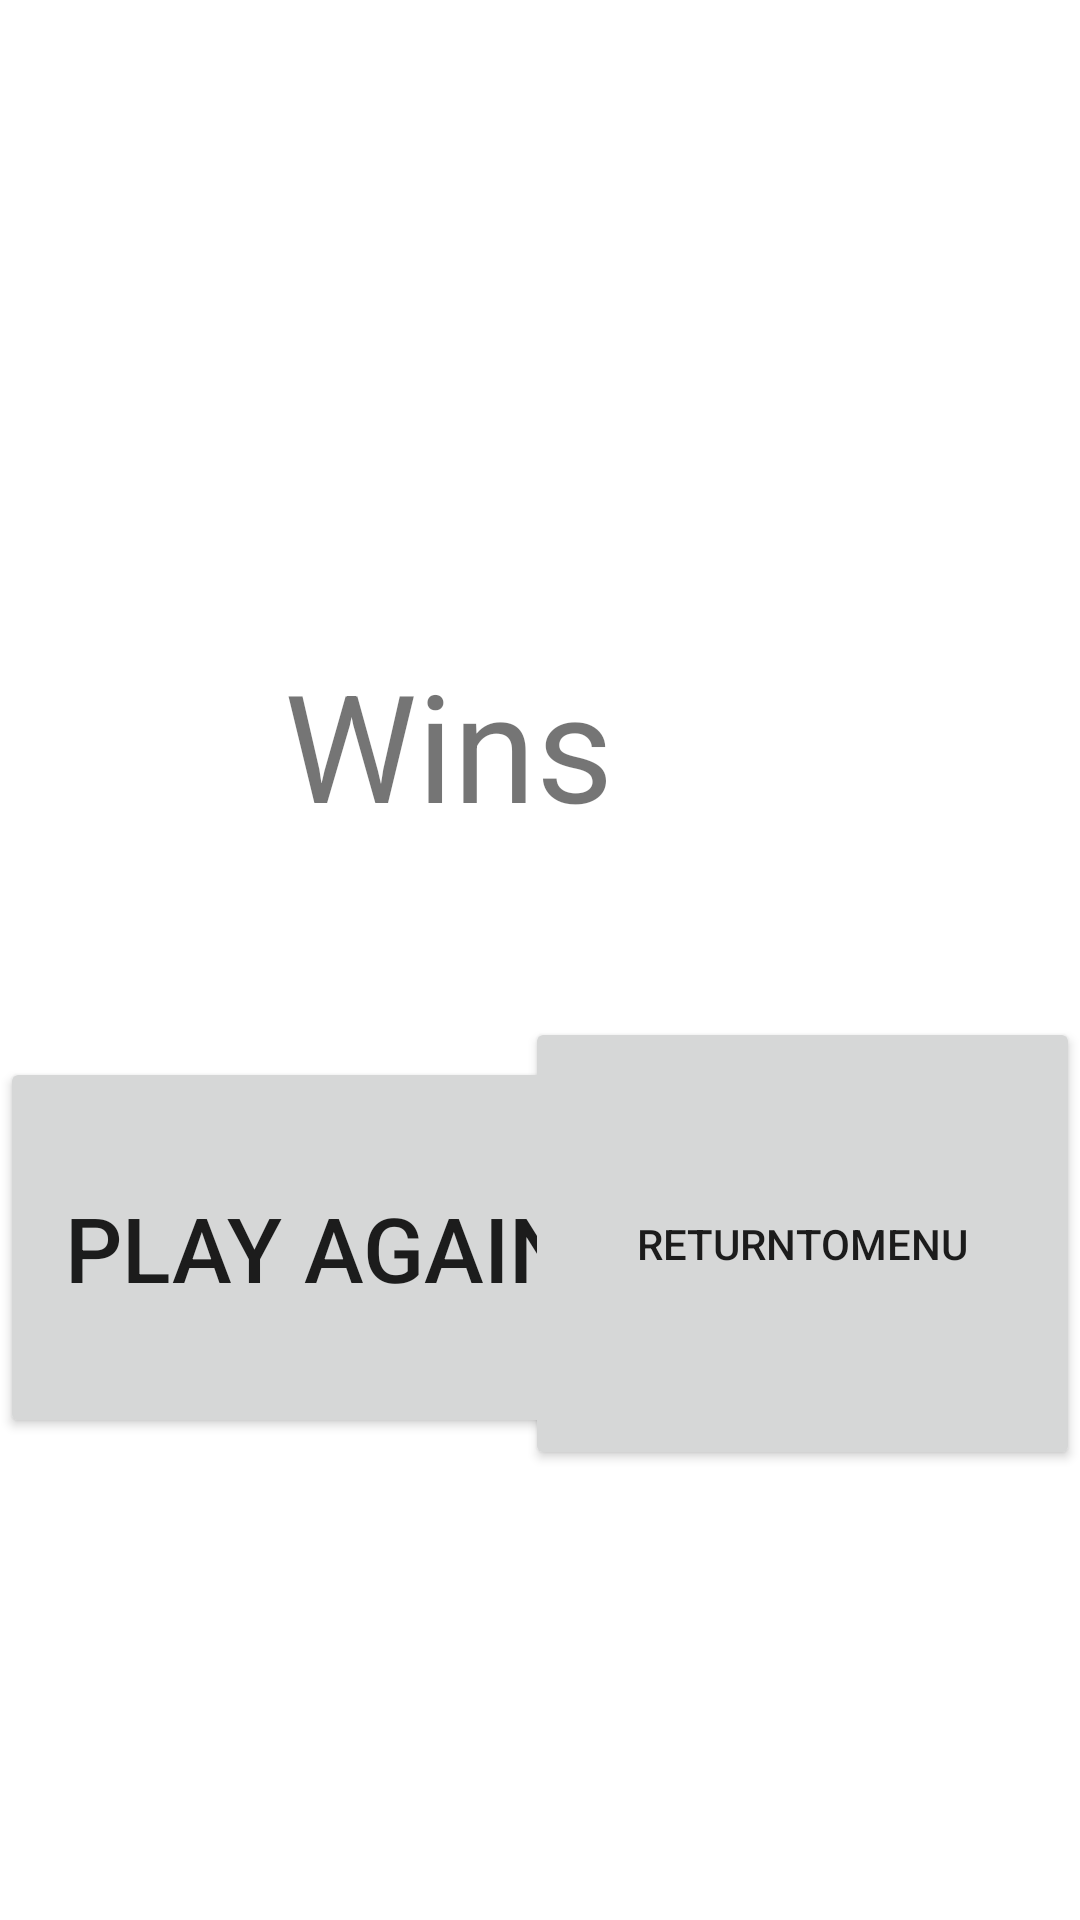

This screen was rendered from an Android layout file. Write that file and the resources it references.
<!-- AndroidManifest.xml: application theme Theme.TicTacToeAndroid -->
<!-- res/layout/activity_end_game.xml -->
<?xml version="1.0" encoding="utf-8"?>
<androidx.constraintlayout.widget.ConstraintLayout xmlns:android="http://schemas.android.com/apk/res/android"
    xmlns:app="http://schemas.android.com/apk/res-auto"
    xmlns:tools="http://schemas.android.com/tools"
    android:layout_width="match_parent"
    android:layout_height="match_parent"
    tools:context=".activities.EndGameActivity">

    <TextView
        android:id="@+id/textView3"
        android:layout_width="275dp"
        android:layout_height="107dp"
        android:text=" Wins"
        android:textSize="50sp"
        app:layout_constraintBottom_toBottomOf="parent"
        app:layout_constraintEnd_toEndOf="parent"
        app:layout_constraintHorizontal_bias="0.97"
        app:layout_constraintStart_toStartOf="parent"
        app:layout_constraintTop_toTopOf="parent"
        app:layout_constraintVertical_bias="0.403" />

    <Button
        android:id="@+id/button12"
        android:layout_width="213dp"
        android:layout_height="127dp"
        android:text="Play Again"
        android:onClick="playAgain"
        android:textSize="30sp"
        app:layout_constraintBottom_toBottomOf="parent"
        app:layout_constraintEnd_toEndOf="parent"
        app:layout_constraintHorizontal_bias="0.0"
        app:layout_constraintStart_toStartOf="parent"
        app:layout_constraintTop_toTopOf="parent"
        app:layout_constraintVertical_bias="0.687" />

    <Button
        android:id="@+id/button13"
        android:layout_width="185dp"
        android:layout_height="151dp"
        android:text="ReturnToMenu"
        android:onClick="BackToMenu"
        app:layout_constraintBottom_toBottomOf="parent"
        app:layout_constraintEnd_toEndOf="parent"
        app:layout_constraintHorizontal_bias="1.0"
        app:layout_constraintStart_toStartOf="parent"
        app:layout_constraintTop_toTopOf="parent"
        app:layout_constraintVertical_bias="0.693" />
</androidx.constraintlayout.widget.ConstraintLayout>
<!-- resources referenced by this layout -->
<resources>
  <style name="Theme.TicTacToeAndroid" parent="Theme.MaterialComponents.DayNight.NoActionBar">
          
          <item name="colorPrimary">@color/purple_500</item>
          <item name="colorPrimaryVariant">@color/purple_700</item>
          <item name="colorOnPrimary">@color/white</item>
          
          <item name="colorSecondary">@color/teal_200</item>
          <item name="colorSecondaryVariant">@color/teal_700</item>
          <item name="colorOnSecondary">@color/black</item>
          
          <item name="android:statusBarColor" tools:targetApi="l">?attr/colorPrimaryVariant</item>
          
      </style>
  <!-- not gathered from this repository: default colours our renderer supplied (Android Studio template values) -->
  <color name="purple_500">#FF6200EE</color>
  <color name="purple_700">#FF3700B3</color>
  <color name="teal_200">#FF03DAC5</color>
  <color name="teal_700">#FF018786</color>
  <color name="black">#FF000000</color>
  <color name="white">#FFFFFFFF</color>
</resources>
